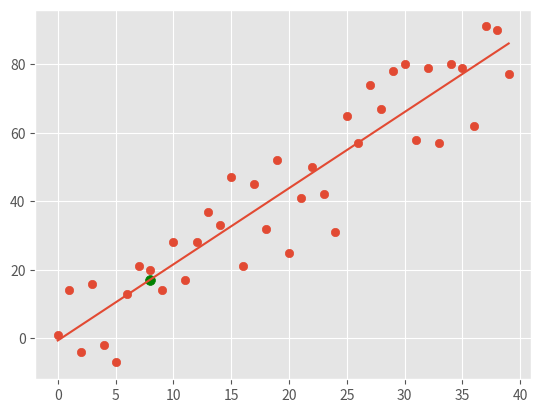

This chart was generated by the following Python code:
from statistics import mean
import numpy as np
import random
import matplotlib.pyplot as plt

def create_dataset(hm, variance, step = 2, correlation = False):
    val = 1
    ys = []

    for i in range(hm):
        y = val + random.randrange(-variance, variance)
        ys.append(y)

        if correlation and correlation == 'pos':
            val += step
        elif correlation and correlation == 'neg':
            val -= step
    xs = [i for i in range(len(ys))]

    return np.array(xs, dtype = np.float64), np.array(ys, dtype = np.float64)

def best_fit_slope_and_intercept(xs, ys):
    m = (   (   (mean(xs) * mean(ys)) - mean(xs*ys)   ) /
        (       (mean(xs)*mean(xs)) - mean(xs**2)     )     )
    b = mean(ys) - m * mean(xs)
    return m, b

def squared_error(ys_orig, ys_line):
    return sum( (ys_line - ys_orig) ** 2 )

def coefficient_of_determination(ys_orig, ys_line):
    y_mean_line = [mean(ys_orig) for y in ys_orig]
    squared_error_regr = squared_error(ys_orig, ys_line)
    squared_error_y_mean = squared_error(ys_orig, y_mean_line)
    return 1 - (squared_error_regr / squared_error_y_mean)

plt.style.use('ggplot') #set plot style

#set example data
    #xs = np.array([1,2,3,4,5,6], dtype = np.float64)
    #ys = np.array([5,4,6,5,6,7], dtype = np.float64)
xs, ys = create_dataset(40, 20, 2, correlation = 'pos')

#calcucale reg line and slope
m, b = best_fit_slope_and_intercept(xs, ys)
regression_line = [(m * x) + b for x in xs]

#predict
predict_x = 8
predict_y = (m * predict_x) + b

#coef
r_squared = coefficient_of_determination(ys, regression_line)

print("m = ", m)
print("Coef:", r_squared)
#draw plot
plt.scatter(xs, ys) #display x and y data
plt.scatter(predict_x, predict_y, s = 50, color = 'g') #display the prediction
plt.plot(xs, regression_line) #display reg line
plt.show()